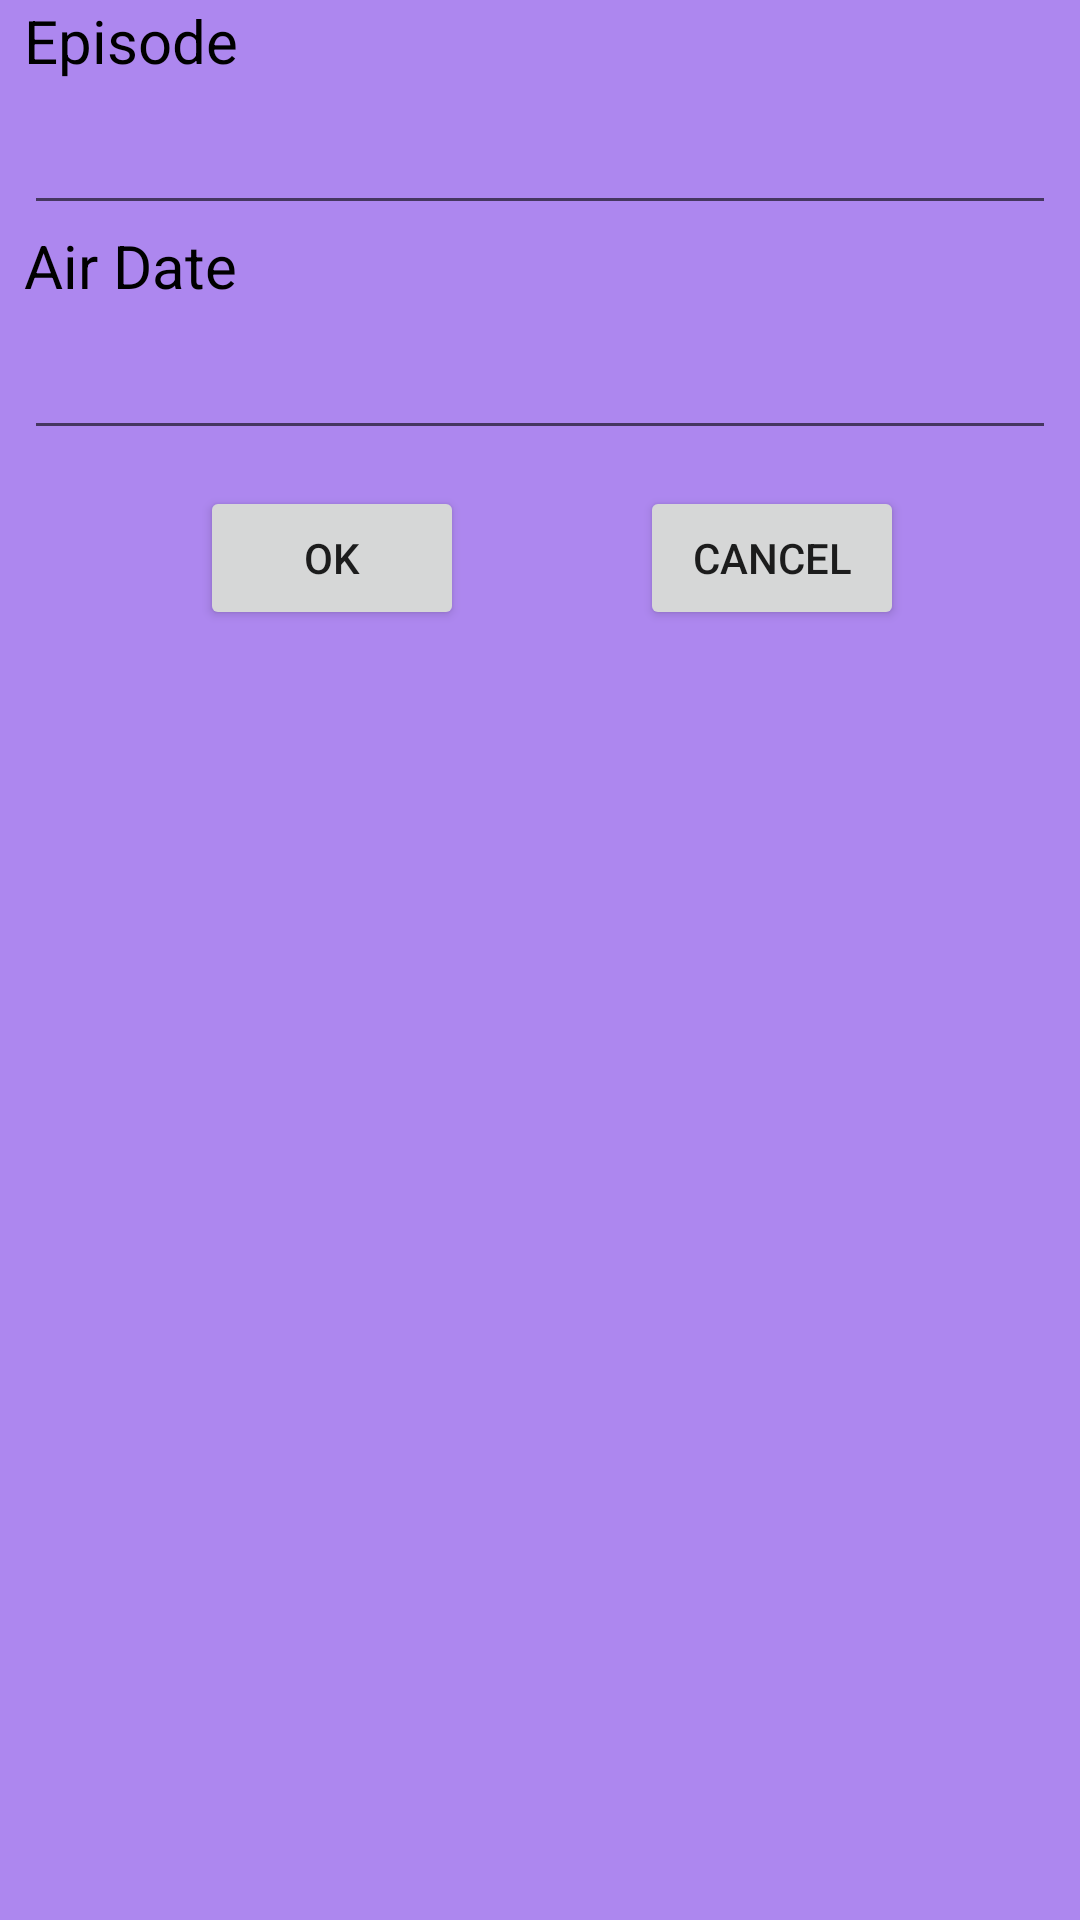

Android layout source for this screen:
<!-- AndroidManifest.xml: application theme Theme.RickAndMorty -->
<!-- res/layout/fragment_filter_episode.xml -->
<?xml version="1.0" encoding="utf-8"?>
<androidx.constraintlayout.widget.ConstraintLayout xmlns:android="http://schemas.android.com/apk/res/android"
    xmlns:app="http://schemas.android.com/apk/res-auto"
    xmlns:tools="http://schemas.android.com/tools"
    android:layout_width="match_parent"
    android:layout_height="match_parent"
    android:background="@color/background">

    <TextView
        android:id="@+id/episodeText"
        android:layout_width="wrap_content"
        android:layout_height="wrap_content"
        android:layout_marginStart="8dp"
        android:text="@string/episode"
        android:textColor="@color/black"
        android:textSize="20sp"
        app:layout_constraintStart_toStartOf="parent"
        app:layout_constraintTop_toTopOf="parent" />

    <TextView
        android:id="@+id/airDateText"
        android:layout_width="wrap_content"
        android:layout_height="wrap_content"
        android:layout_marginStart="8dp"
        android:text="@string/air_date"
        android:textColor="@color/black"
        android:textSize="20sp"
        app:layout_constraintStart_toStartOf="parent"
        app:layout_constraintTop_toBottomOf="@+id/episodeEditText" />


    <EditText
        android:id="@+id/episodeEditText"
        android:layout_width="match_parent"
        android:layout_height="wrap_content"
        android:layout_marginStart="8dp"
        android:layout_marginEnd="8dp"
        android:contentDescription="@string/type"
        android:minHeight="48dp"
        app:layout_constraintEnd_toEndOf="parent"
        app:layout_constraintStart_toEndOf="@+id/episodeText"
        app:layout_constraintTop_toBottomOf="@+id/episodeText" />

    <EditText
        android:id="@+id/airDateEditText"
        android:layout_width="match_parent"
        android:layout_height="wrap_content"
        android:layout_marginStart="8dp"
        android:layout_marginEnd="8dp"
        android:contentDescription="@string/dimension"
        android:minHeight="48dp"
        app:layout_constraintEnd_toEndOf="parent"
        app:layout_constraintStart_toStartOf="parent"
        app:layout_constraintTop_toBottomOf="@+id/airDateText"
        tools:ignore="DuplicateSpeakableTextCheck,DuplicateSpeakableTextCheck" />


    <Button
        android:id="@+id/buttonOk"
        android:layout_width="wrap_content"
        android:layout_height="wrap_content"
        android:layout_marginStart="8dp"
        android:layout_marginTop="12dp"
        android:text="@string/ok"
        app:layout_constraintEnd_toStartOf="@+id/buttonCancel"
        app:layout_constraintHorizontal_bias="0.5"
        app:layout_constraintStart_toStartOf="parent"
        app:layout_constraintTop_toBottomOf="@+id/airDateEditText" />

    <Button
        android:id="@+id/buttonCancel"
        android:layout_width="wrap_content"
        android:layout_height="wrap_content"
        android:text="@string/cancel"
        app:layout_constraintEnd_toEndOf="parent"
        app:layout_constraintHorizontal_bias="0.5"
        app:layout_constraintStart_toEndOf="@+id/buttonOk"
        app:layout_constraintTop_toTopOf="@+id/buttonOk" />
</androidx.constraintlayout.widget.ConstraintLayout>
<!-- resources referenced by this layout -->
<resources>
  <color name="background">#AD87EF</color>
  <color name="black">#FF000000</color>
  <string name="air_date">Air Date</string>
  <string name="cancel">Cancel</string>
  <string name="dimension">Dimension</string>
  <string name="episode">Episode</string>
  <string name="ok">Ok</string>
  <string name="type">Type</string>
  <style name="Theme.RickAndMorty" parent="Theme.MaterialComponents.DayNight.NoActionBar">
          
          <item name="colorPrimary">@color/primaryLightColor</item>
          <item name="colorPrimaryVariant">@color/primaryColor</item>
          <item name="colorOnPrimary">@color/black</item>
          
          <item name="colorSecondary">@color/teal_200</item>
          <item name="colorSecondaryVariant">@color/teal_700</item>
          <item name="colorOnSecondary">@color/white</item>
          
          <item name="android:statusBarColor" tools:targetApi="l">?attr/colorPrimaryVariant</item>
          
      </style>
  <color name="primaryLightColor">#ffffdb</color>
  <color name="primaryColor">#D5BDFF</color>
  <color name="teal_200">#FF03DAC5</color>
  <color name="teal_700">#FF018786</color>
  <color name="white">#FFFFFFFF</color>
</resources>
